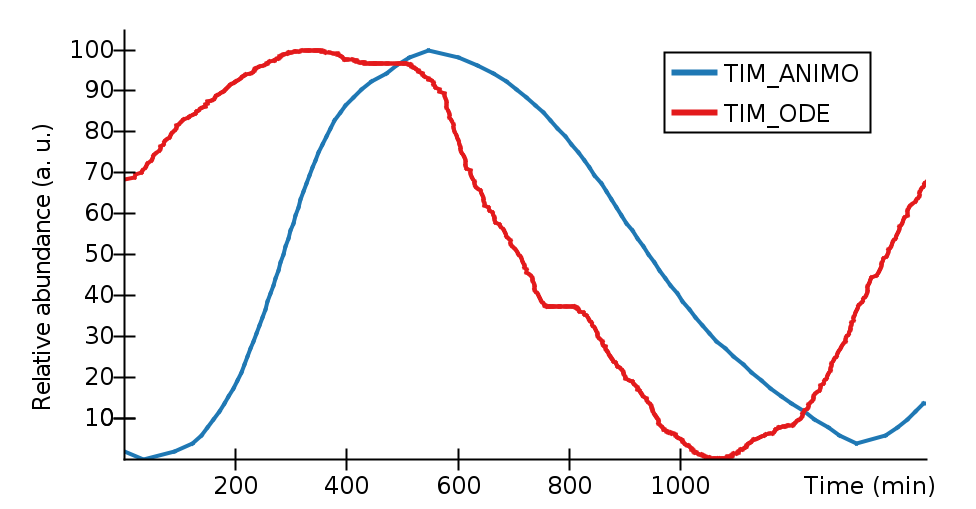

Source data for this figure (header and first rows):
Time (min), TIM_ANIMO, TIM_ODE, 
0, 1.923, 68.35, 
18.73, , 68.92, 
20.44, , 69.48, 
31.14, , 70.04, 
34.1, , 70.6, 
34.6, 0, , 
38.37, , 71.18, 
40.48, , 71.77, 
43.04, , 72.35, 
48.62, , 72.92, 
51.13, , 73.54, 
53.69, , 74.15, 
56.71, , 74.75, 
63.94, , 75.35, 
64.79, , 75.91, 
65.65, , 76.46, 
71.62, , 77.01, 
72.88, , 77.55, 
75.89, , 78.09, 
81.87, , 78.62, 
83.98, , 79.14, 
86.09, , 79.67, 
89.1, , 80.12, 
90.4, 1.923, , 
92.07, , 80.57, 
93.77, , 81.02, 
95.08, , 81.46, 
98.04, , 81.86, 
102.3, , 82.27, 
105.3, , 82.66, 
107.4, , 83.06, 
115.1, , 83.43, 
118.1, , 83.81, 
122.2, 3.846, , 
124.9, , 84.18, 
127.9, , 84.54, 
129.6, , 84.9, 
133, , 85.25, 
138.1, , 85.6, 
139, 5.769, , 
140.7, , 85.95, 
146.2, , 86.29, 
147.1, , 86.63, 
149.2, , 86.96, 
150, , 87.29, 
150.8, 7.692, , 
157.7, , 87.62, 
160.3, , 87.94, 
161.5, 9.615, , 
162.8, , 88.26, 
164.1, , 88.58, 
165.8, , 88.89, 
168.8, , 89.2, 
170.9, 11.54, , 
174.8, , 89.51, 
179.1, , 89.81, 
180.2, 13.46, , 
181.2, , 90.11, 
182, , 90.41, 
184.1, , 90.7, 
... 650 more rows
